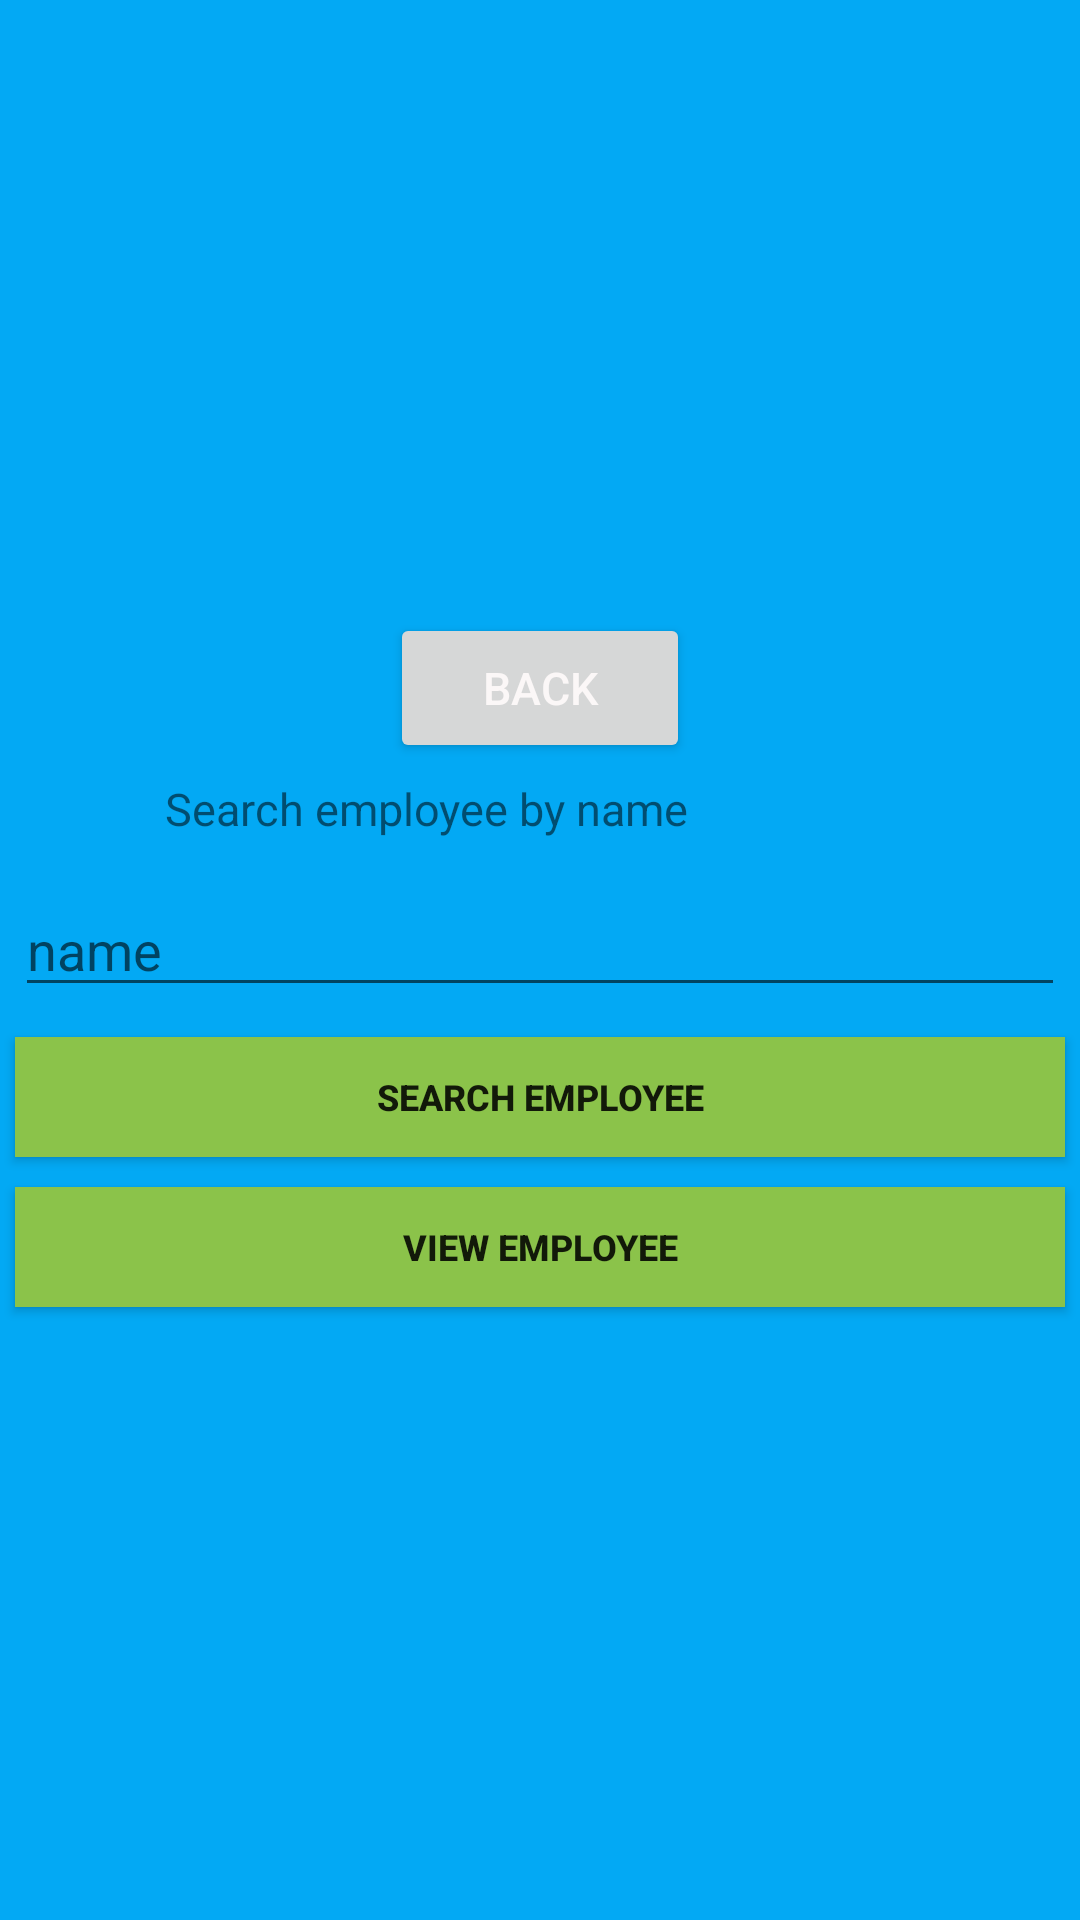

The Android layout XML behind this screen, and the referenced resources:
<!-- AndroidManifest.xml: application theme Theme.MyEmpApp -->
<!-- res/layout/activity_search.xml -->
<?xml version="1.0" encoding="utf-8"?>
<LinearLayout xmlns:app="http://schemas.android.com/apk/res-auto"
    xmlns:tools="http://schemas.android.com/tools"
    xmlns:android="http://schemas.android.com/apk/res/android"
    android:layout_width="match_parent"
    android:orientation="vertical"
    android:gravity="center"
    android:background="#03A9F4"
    android:layout_height="match_parent"
    tools:context=".MainActivity">

    <Button
        android:layout_width="100dp"
        android:layout_height="50dp"
        android:text="back"
        android:textSize="15dp"
        android:id="@+id/back"
        android:layout_margin="5dp"
        android:textColor="#FBF7F7" />

    <TextView
        android:id="@+id/textView"
        android:layout_width="250dp"
        android:layout_height="30dp"
        android:layout_gravity="center"
        android:textSize="15dp"
        android:text="Search employee by name" />

    <EditText
        android:id="@+id/editText_search"
        android:layout_margin="5dp"
        android:hint="name"
        android:layout_width="match_parent"
        android:layout_height="wrap_content"
        tools:ignore="MissingConstraints" />

    <Button
        android:textStyle="bold"
        android:layout_margin="5dp"
        android:id="@+id/button_search"
        android:text="Search Employee"
        android:textSize="12dp"
        android:background="#8BC34A"
        android:layout_width="match_parent"
        android:layout_height="40dp"/>
    <Button
        android:textStyle="bold"
        android:layout_margin="5dp"
        android:id="@+id/button_view"
        android:text="View Employee"
        android:textSize="12dp"
        android:background="#8BC34A"
        android:layout_width="match_parent"
        android:layout_height="40dp"/>

</LinearLayout>
<!-- resources referenced by this layout -->
<resources>
  <style name="Theme.MyEmpApp" parent="Theme.MaterialComponents.DayNight.DarkActionBar">
          
          <item name="colorPrimary">@color/purple_500</item>
          <item name="colorPrimaryVariant">@color/purple_700</item>
          <item name="colorOnPrimary">@color/white</item>
          
          <item name="colorSecondary">@color/teal_200</item>
          <item name="colorSecondaryVariant">@color/teal_700</item>
          <item name="colorOnSecondary">@color/black</item>
          
          <item name="android:statusBarColor" tools:targetApi="l">?attr/colorPrimaryVariant</item>
          
      </style>
  <!-- not gathered from this repository: default colours our renderer supplied (Android Studio template values) -->
  <color name="purple_500">#FF6200EE</color>
  <color name="purple_700">#FF3700B3</color>
  <color name="teal_200">#FF03DAC5</color>
  <color name="teal_700">#FF018786</color>
  <color name="black">#FF000000</color>
  <color name="white">#FFFFFFFF</color>
</resources>
